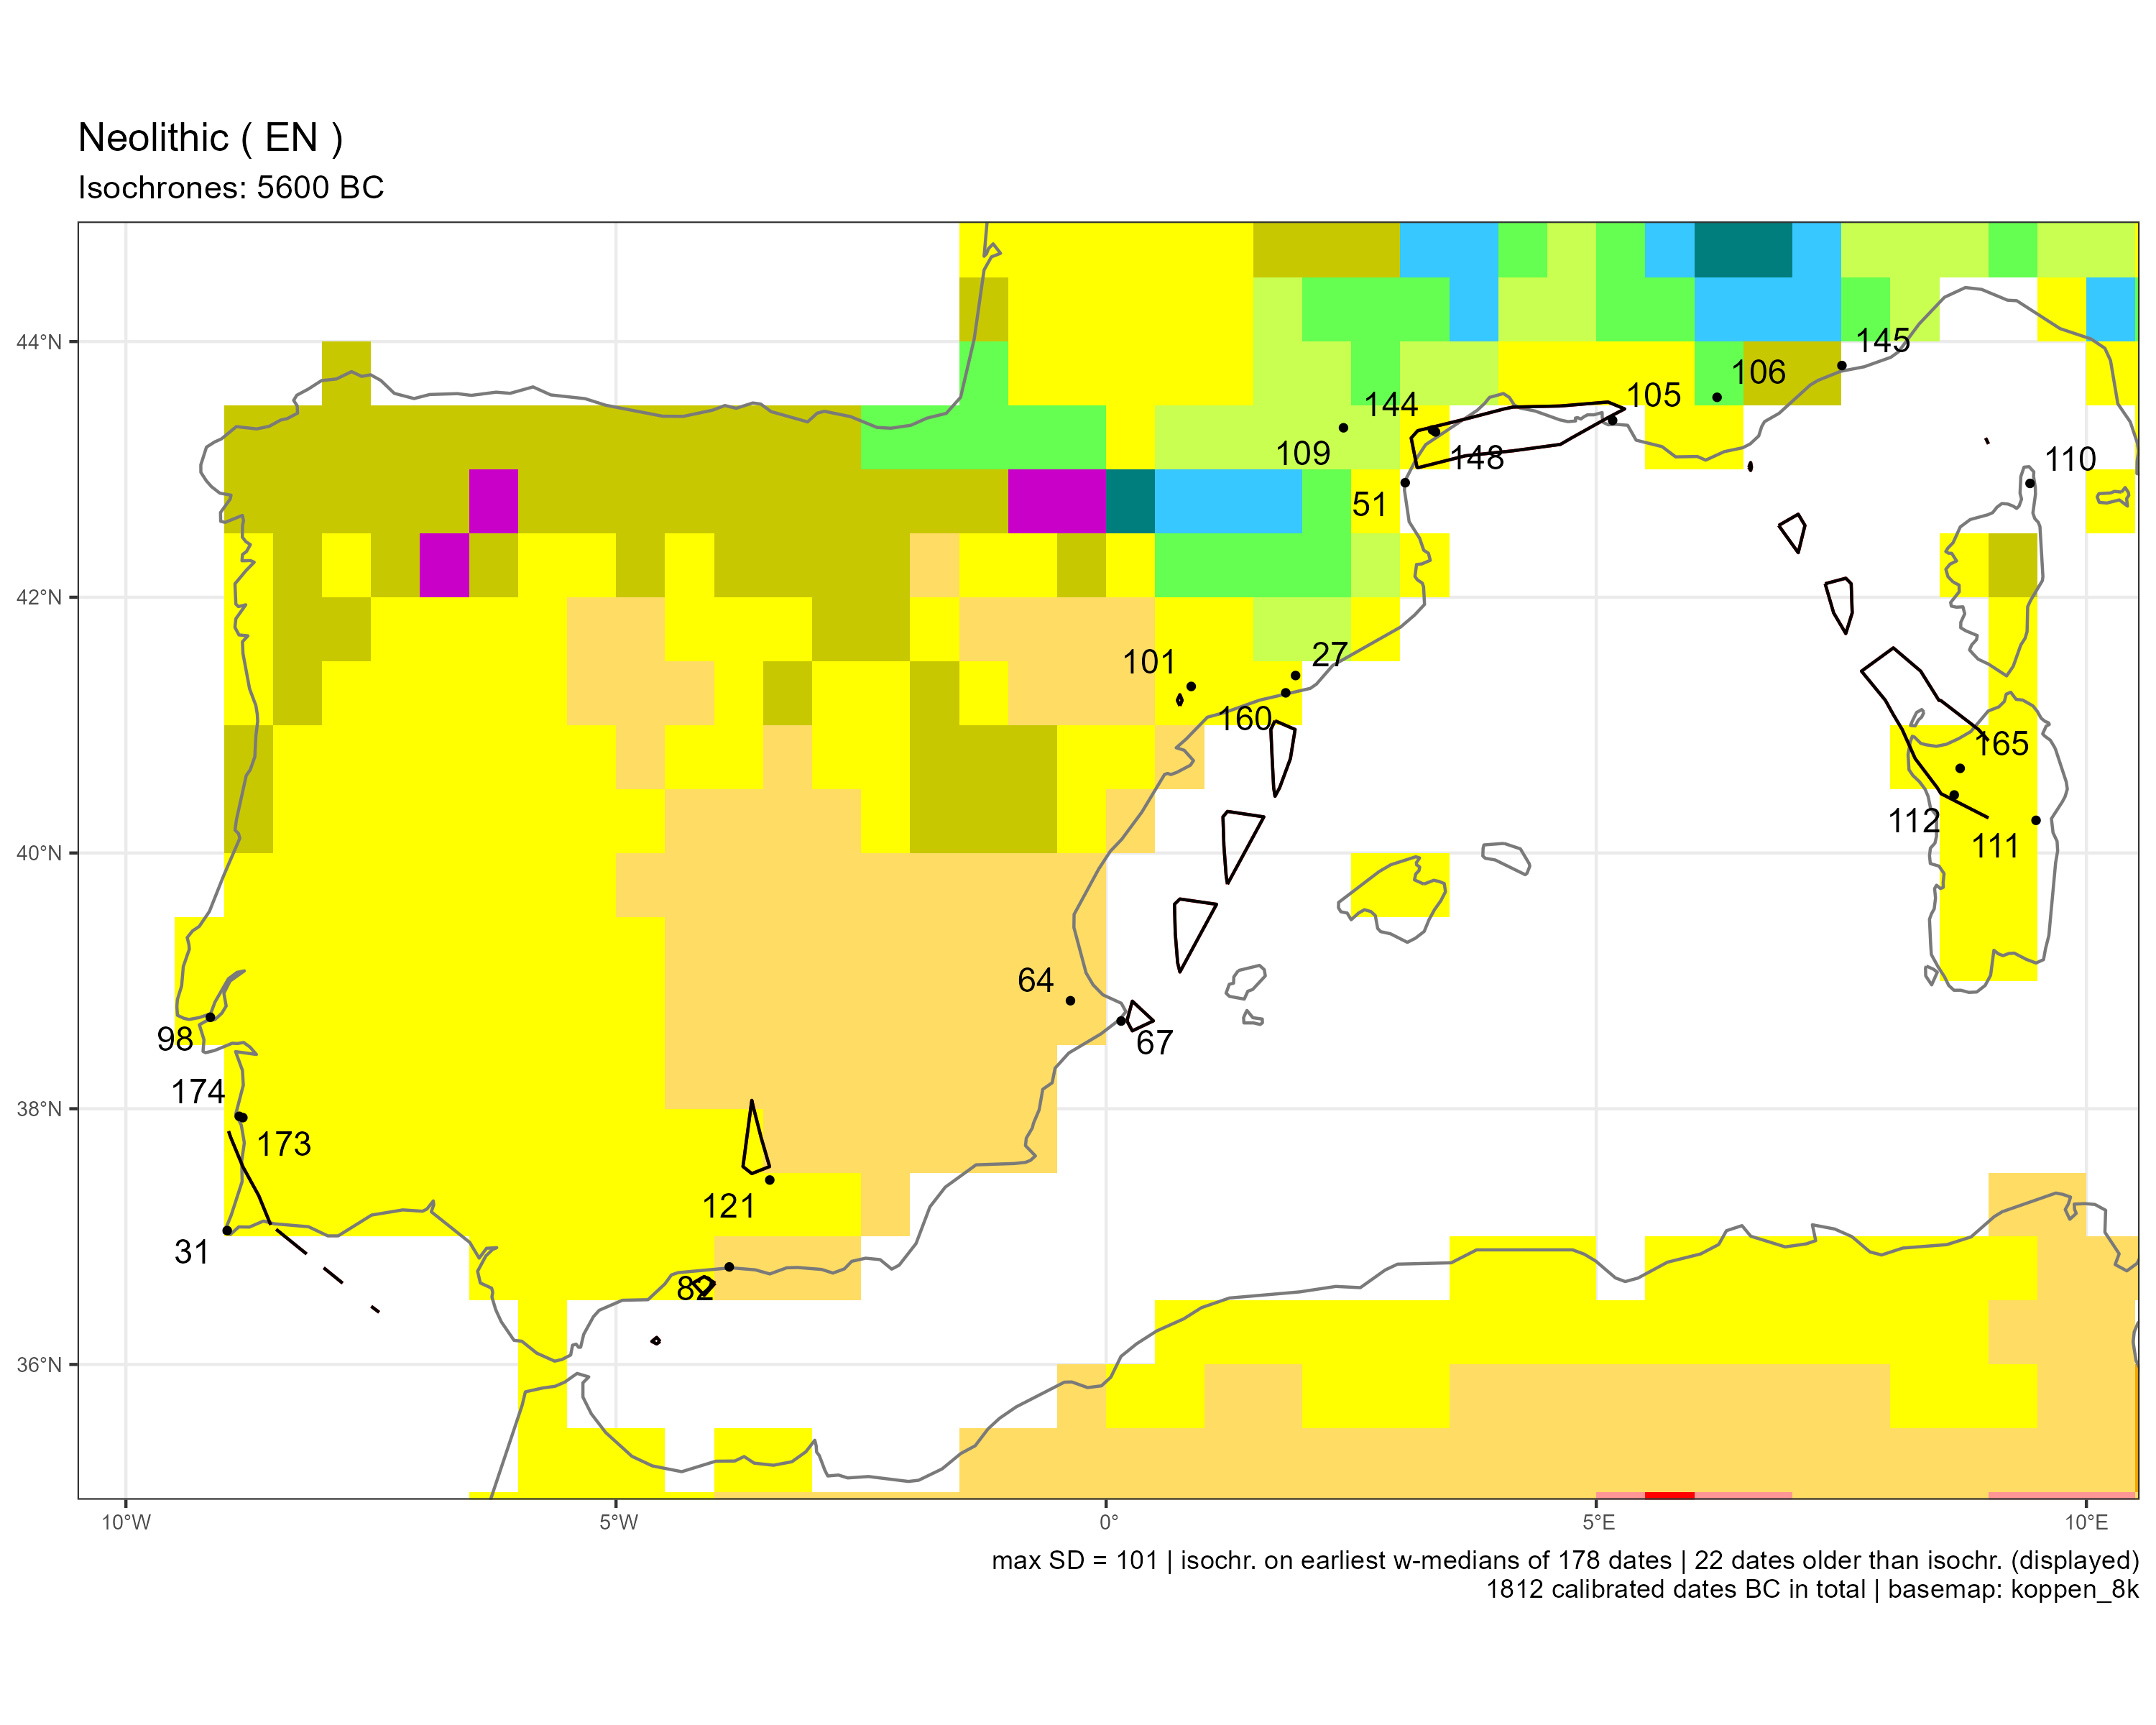

The table this chart was drawn from, first rows:
sourcedb	site	idf	labcode	lon	lat	period	median	ID	code
agrichange	Bonica	27	OxA-23440	1.932	41.39	EN	-5633	27	Csa
neonetatl	Cabranosa	31	Sac-1321	-8.967	37.05	EN	-5812	31	Csa
neonet	Correge-Leucate	51	MC-788	3.051	42.9	EN	-5697	51	NA
calpal	Cova de l'Or	64	Beta-136677	-0.3642	38.84	EN	-5787	64	BSk
neonet	Cova de les Cendres	67	Beta-75220	0.1526	38.69	EN	-5642	67	NA
neonet	Cueva de Nerja	82	Birm-1113	-3.845	36.76	EN	-5867	82	BSk
neonetatl	Encosta de Sant'Ana	98	Sac-2004	-9.138	38.72	EN	-5769	98	Csa
neonet	Fem	101	Beta-42867	0.8679	41.3	EN	-5774	101	Csa
neonet	Font-des-Pigeons	105	MC-2515	5.167	43.38	EN	-5792	105	NA
neonet	Fontbregoua	106	Gif-2990	6.232	43.56	EN	-5616	106	Cfb
neonet	Gazel	109	GrN-6702	2.421	43.33	EN	-5795	109	Cfa
bda	Gritulu	110	LYON-824	9.425	42.89	EN	-5723	110	NA
neonet	Grotta Corbeddu	111	UtC-1251	9.486	40.26	EN	-5605	111	Csa
neonet	Grotta Filiestru	112	Q-3020	8.652	40.45	EN	-5625	112	Csa
neonetatl	La Carigüela	121	Beta-141150	-3.432	37.44	EN	-5796	121	Csa
neonet	Peiro Signado	144	Ly-5689(SacA-13451)	3.329	43.31	EN	-5801	144	Csa
neonet	Pendimoun	145	Gif-A101334	7.506	43.81	EN	-5689	145	NA
neonet	Pont de Roque-Haute	148	Ly-7625	3.36	43.29	EN	-5970	148	Csa
agrichange	Sant Llorenc	160	Beta-311606	1.832	41.25	EN	-5659	160	Csa
neonet	Su Coloru	165	Beta-167931	8.712	40.66	EN	-5720	165	Csa
neonetatl	Vale Marim I	173	Beta-417015	-8.807	37.93	EN	-5908	173	Csa
neonetatl	Vale Pincel I	174	Beta-164664	-8.844	37.94	EN	-5652	174	Csa
